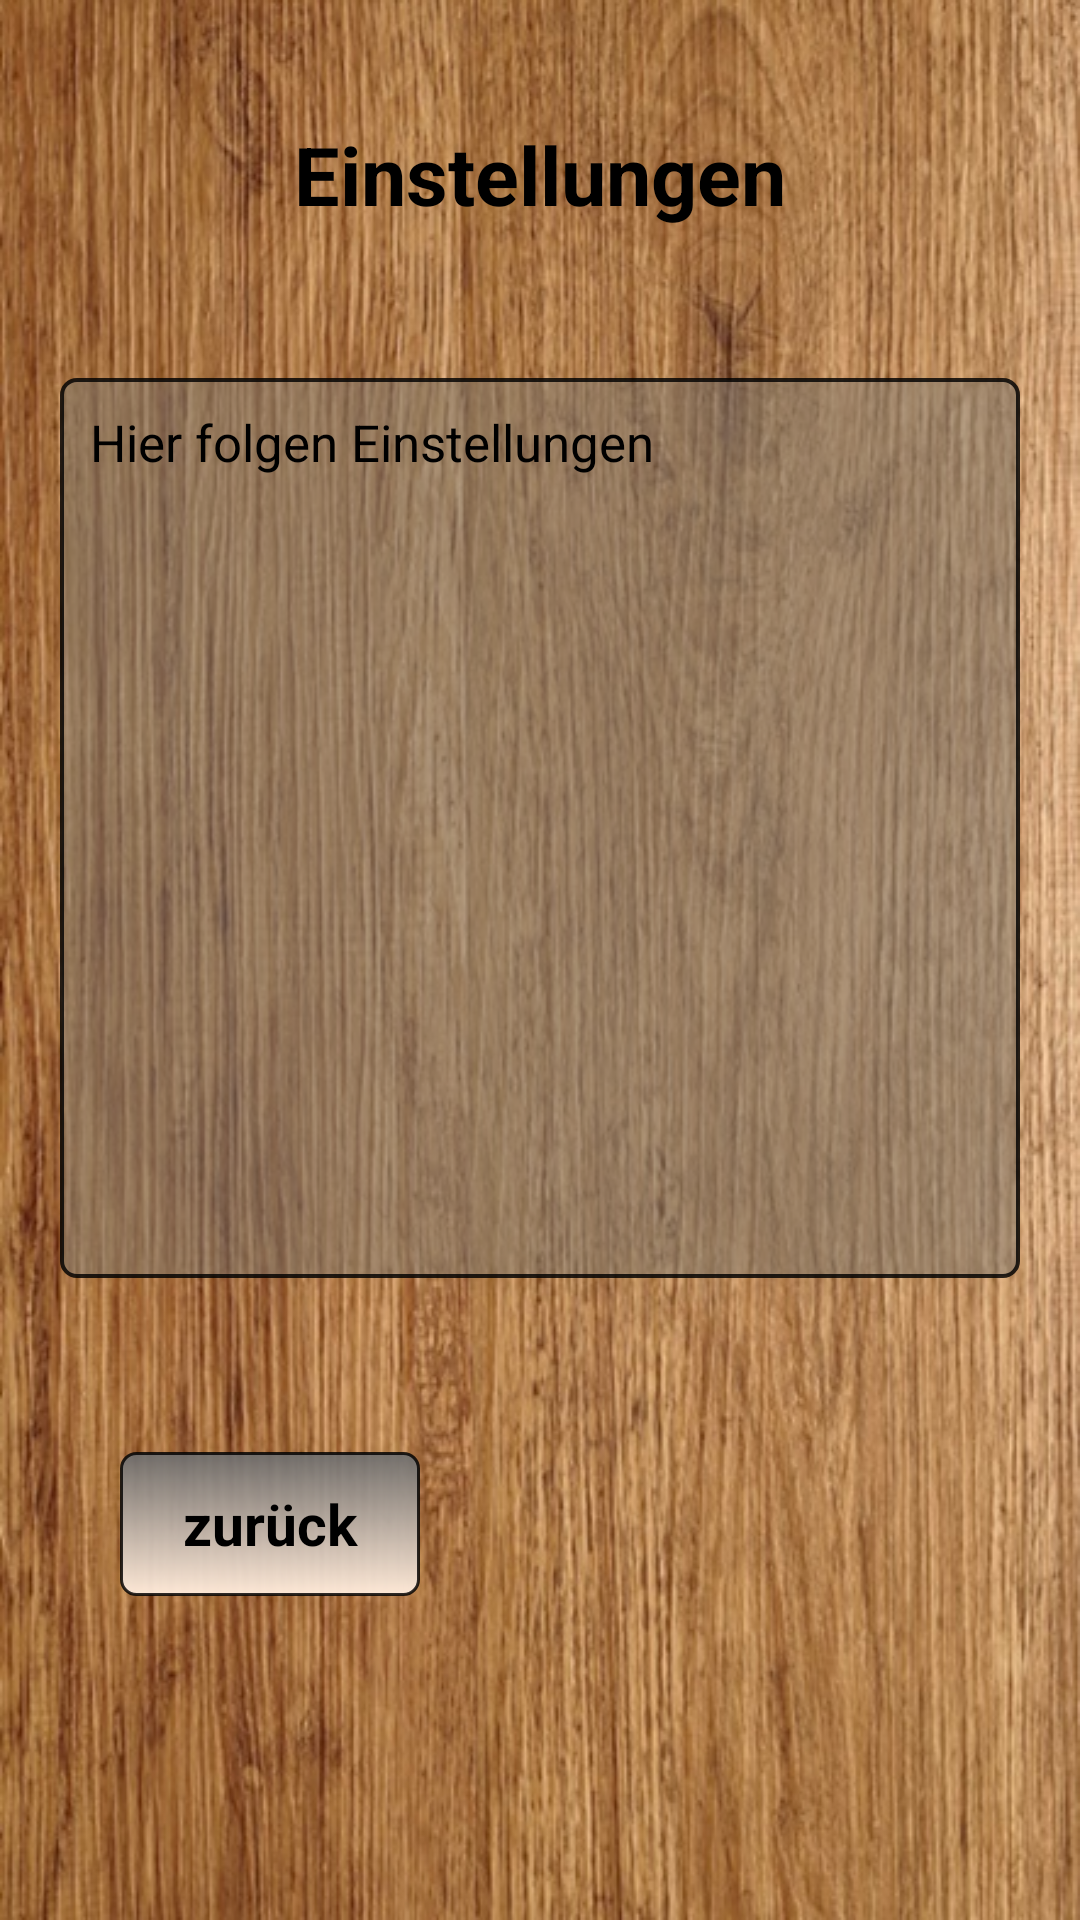

The Android layout XML behind this screen, and the referenced resources:
<!-- AndroidManifest.xml: application theme AppTheme -->
<!-- res/layout/einstellung.xml -->
<?xml version="1.0" encoding="utf-8"?>
<LinearLayout xmlns:android="http://schemas.android.com/apk/res/android"
    android:layout_width="match_parent"
    android:layout_height="match_parent"
    android:orientation="vertical"
    android:background="@drawable/bild"
    >


            <TextView
                android:id="@+id/einstellungen"
                android:text="@string/einstellungen"
                style="@style/ueberschriften_norm"
            />


            <LinearLayout
                android:layout_width="match_parent"
                android:layout_height="300dp"
                android:layout_marginTop="30dp"
                android:layout_marginLeft="20dp"
                android:layout_marginRight="20dp"
                android:orientation="horizontal"
                android:background="@drawable/schrifthintergrund_style"
                >

            <TextView
                android:id="@+id/einstellungen_text"
                android:layout_width="match_parent"
                android:layout_height="wrap_content"
                android:text="@string/einstellungenText"
                android:textColor="@color/colorAccent"
                android:textSize="17sp"
                android:layout_marginRight="10dp"
                android:layout_marginLeft="10dp"
                android:layout_marginTop="10dp"

                />

        </LinearLayout>

        <LinearLayout
            android:layout_width="match_parent"
            android:layout_height="wrap_content"
            android:layout_marginLeft="20dp"
            android:layout_marginRight="20dp"
            android:layout_marginTop="50dp"
            android:orientation="vertical"

            >

            <Button
                android:id="@+id/zurueck"
                style="@style/ButtonStyle"
                android:layout_width="100dp"
                android:layout_height="wrap_content"
                android:text="@string/zurueck"
                android:layout_marginTop="8dp"
                android:layout_gravity="left"
                android:layout_marginLeft="20dp"


                />


        </LinearLayout>


</LinearLayout>
<!-- resources referenced by this layout -->
<resources>
  <color name="colorAccent">#000</color>
  <!-- drawable bild: jpg bitmap (drawable, 140728 bytes) -->
  <!-- drawable schrifthintergrund_style (drawable) -->
  <?xml version="1.0" encoding="utf-8"?>
  <layer-list xmlns:android="http://schemas.android.com/apk/res/android">
  
  
  
      <item>
      <shape
          android:shape="rectangle">
          <stroke android:width="1.2dp" android:color="#d0000000"/>
          <corners android:radius="5dp" />
          <solid android:color="#817e786e"/>
      </shape>
  </item >
  
  </layer-list>
  <string name="einstellungen">Einstellungen</string>
  <string name="einstellungenText">Hier folgen Einstellungen</string>
  <string name="zurueck">zurück</string>
  <style name="ButtonStyle" parent="@android:style/Widget.Button">
          <item name="android:layout_width">fill_parent</item>
          <item name="android:textSize">19sp</item>
          <item name="android:padding">9dp</item>
          <item name="android:textStyle">bold</item>
          <item name="android:gravity">center</item>
          <item name="android:background">@drawable/button2</item>
          <item name="android:layout_gravity">center</item>
          <item name="android:layout_marginRight">5dp</item>
          <item name="android:layout_marginLeft">5dp</item>
  
  
      </style>
  <style name="ueberschriften_norm">
          <item name="android:layout_width">match_parent</item>
          <item name="android:layout_height">wrap_content</item>
          <item name="android:layout_marginTop">40dp</item>
          <item name="android:layout_marginLeft">8dp</item>
          <item name="android:layout_marginRight">8dp</item>
          <item name="android:textAlignment">center</item>
          <item name="android:textColor">@android:color/black</item>
          <item name="android:textSize">27sp</item>
          <item name="android:textStyle">bold</item>
          <item name="android:layout_marginBottom">20dp</item>
  
      </style>
  <style name="AppTheme" parent="Theme.AppCompat.NoActionBar">
          
          <item name="colorPrimary">@color/colorPrimary</item>
          <item name="colorPrimaryDark">@color/colorPrimaryDark</item>
          <item name="colorAccent">@color/colorAccent</item>
  
  
      </style>
  <!-- drawable button2 (drawable) -->
  <?xml version="1.0" encoding="utf-8"?>
  <shape xmlns:android="http://schemas.android.com/apk/res/android"
  android:shape="rectangle">
  <gradient android:startColor="#ea6c6c6c"
      android:endColor="#f7ffebda"
      android:angle="270" />
  <stroke android:width="1dp" android:color="#d0000000"/>
  <corners android:radius="5dp" />
  
  </shape>
  <color name="colorPrimary">#3f51b5</color>
  <color name="colorPrimaryDark">#303F9F</color>
</resources>
